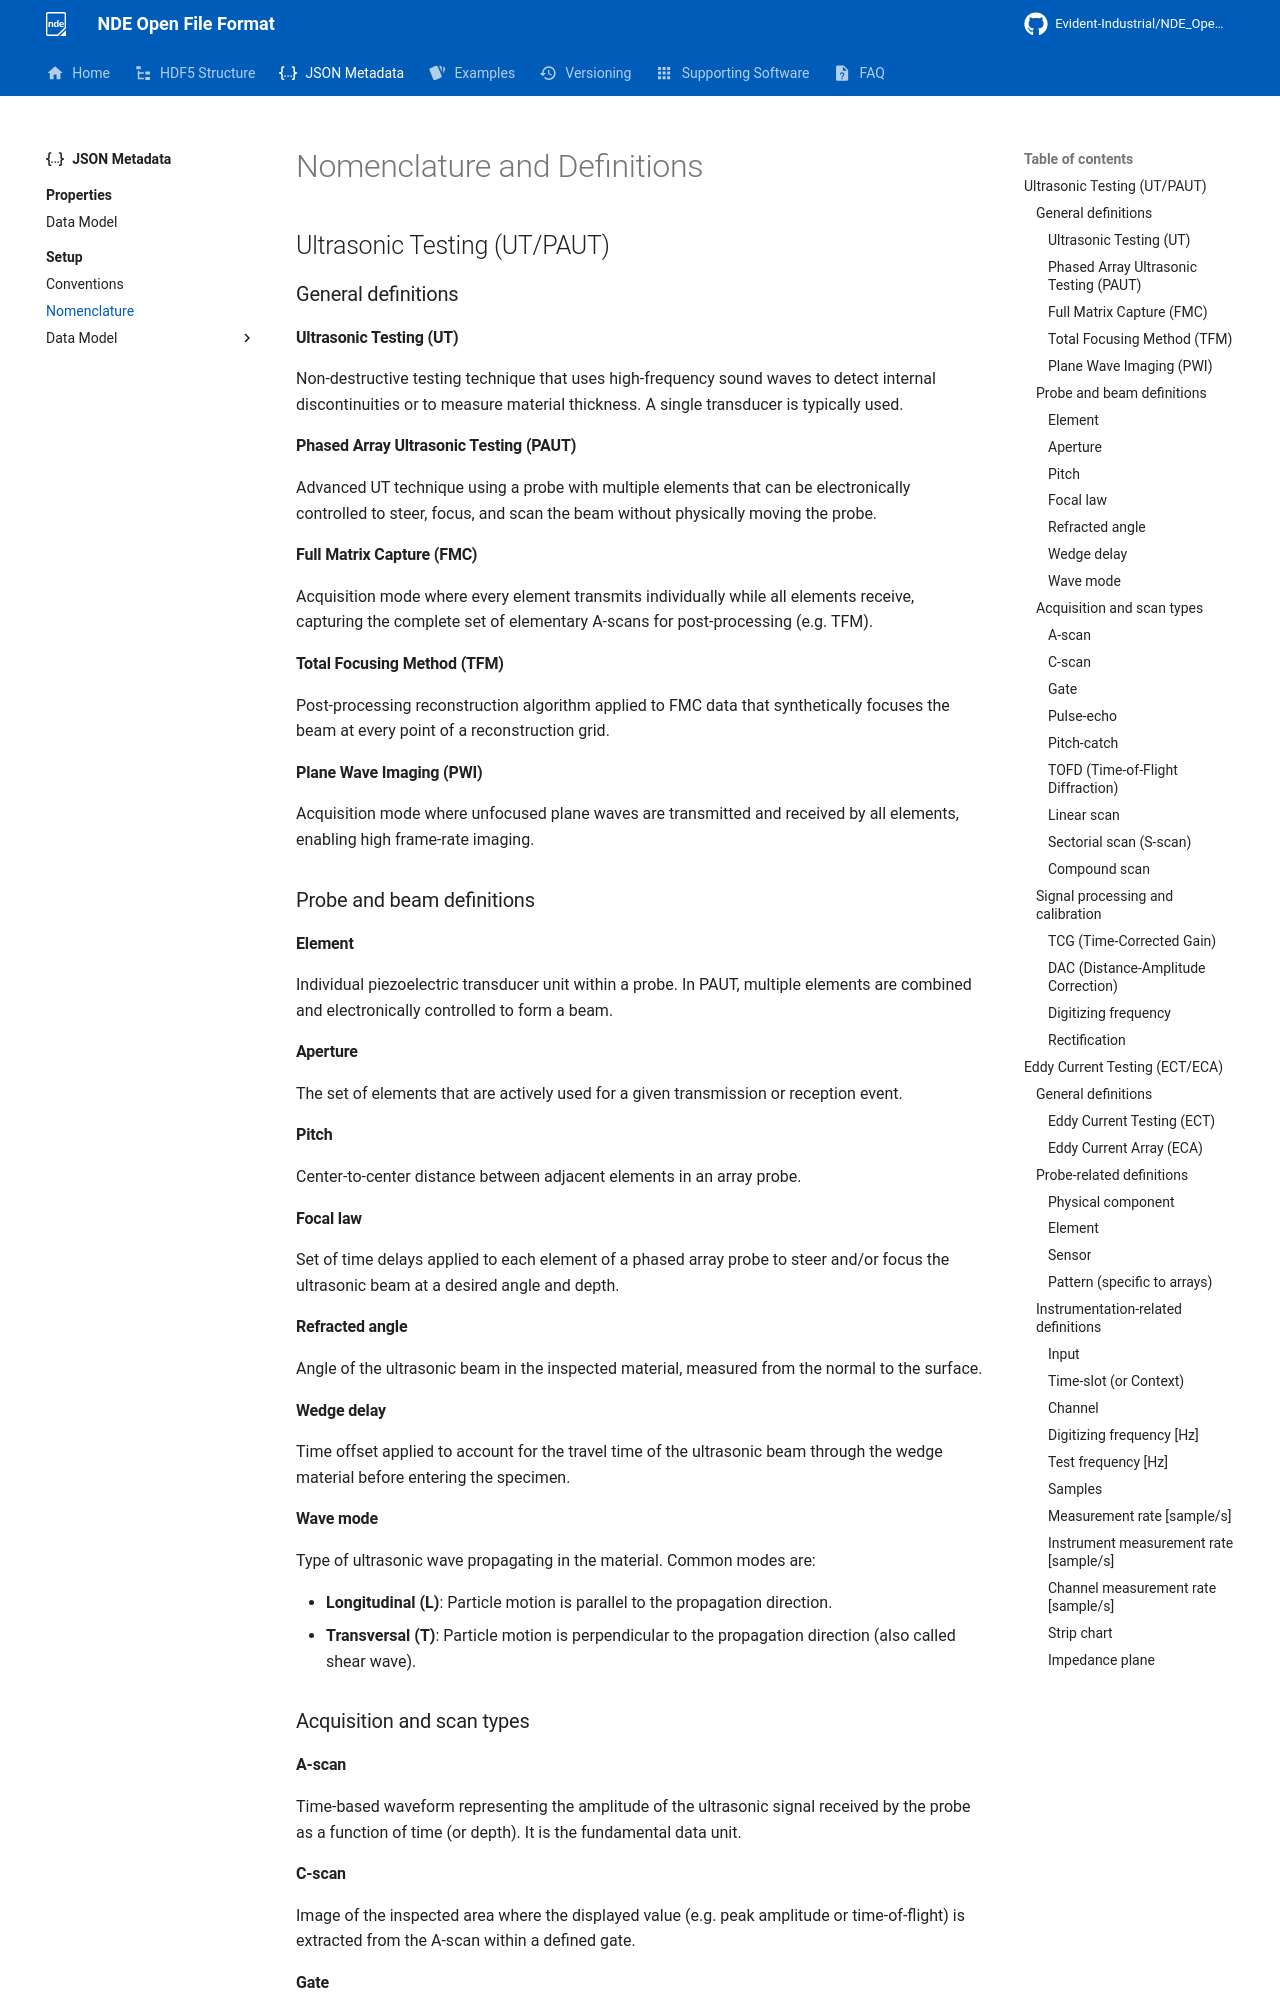

repository: Evident-Industrial/NDE_Open_File_Format · page: 4.4/json-metadata/setup/nomenclature/index.html · generator: mkdocs

# Nomenclature and Definitions

## Ultrasonic Testing (UT/PAUT)

### General definitions

#### **Ultrasonic Testing (UT)**
Non-destructive testing technique that uses high-frequency sound waves to detect internal discontinuities or to measure material thickness. A single transducer is typically used.

#### **Phased Array Ultrasonic Testing (PAUT)**
Advanced UT technique using a probe with multiple elements that can be electronically controlled to steer, focus, and scan the beam without physically moving the probe.

#### **Full Matrix Capture (FMC)**
Acquisition mode where every element transmits individually while all elements receive, capturing the complete set of elementary A-scans for post-processing (e.g. TFM).

#### **Total Focusing Method (TFM)**
Post-processing reconstruction algorithm applied to FMC data that synthetically focuses the beam at every point of a reconstruction grid.

#### **Plane Wave Imaging (PWI)**
Acquisition mode where unfocused plane waves are transmitted and received by all elements, enabling high frame-rate imaging.

### Probe and beam definitions

#### **Element**
Individual piezoelectric transducer unit within a probe. In PAUT, multiple elements are combined and electronically controlled to form a beam.

#### **Aperture**
The set of elements that are actively used for a given transmission or reception event.

#### **Pitch**
Center-to-center distance between adjacent elements in an array probe.

#### **Focal law**
Set of time delays applied to each element of a phased array probe to steer and/or focus the ultrasonic beam at a desired angle and depth.

#### **Refracted angle**
Angle of the ultrasonic beam in the inspected material, measured from the normal to the surface.

#### **Wedge delay**
Time offset applied to account for the travel time of the ultrasonic beam through the wedge material before entering the specimen.

#### **Wave mode**
Type of ultrasonic wave propagating in the material. Common modes are:

- **Longitudinal (L)**: Particle motion is parallel to the propagation direction.
- **Transversal (T)**: Particle motion is perpendicular to the propagation direction (also called shear wave).

### Acquisition and scan types

#### **A-scan**
Time-based waveform representing the amplitude of the ultrasonic signal received by the probe as a function of time (or depth). It is the fundamental data unit.

#### **C-scan**
Image of the inspected area where the displayed value (e.g. peak amplitude or time-of-flight) is extracted from the A-scan within a defined gate.

#### **Gate**
Time window applied to an A-scan to extract amplitude, time-of-flight, or other characteristics from a specific region of interest.

#### **Pulse-echo**
Acquisition mode where the same element(s) are used for both transmission and reception.
